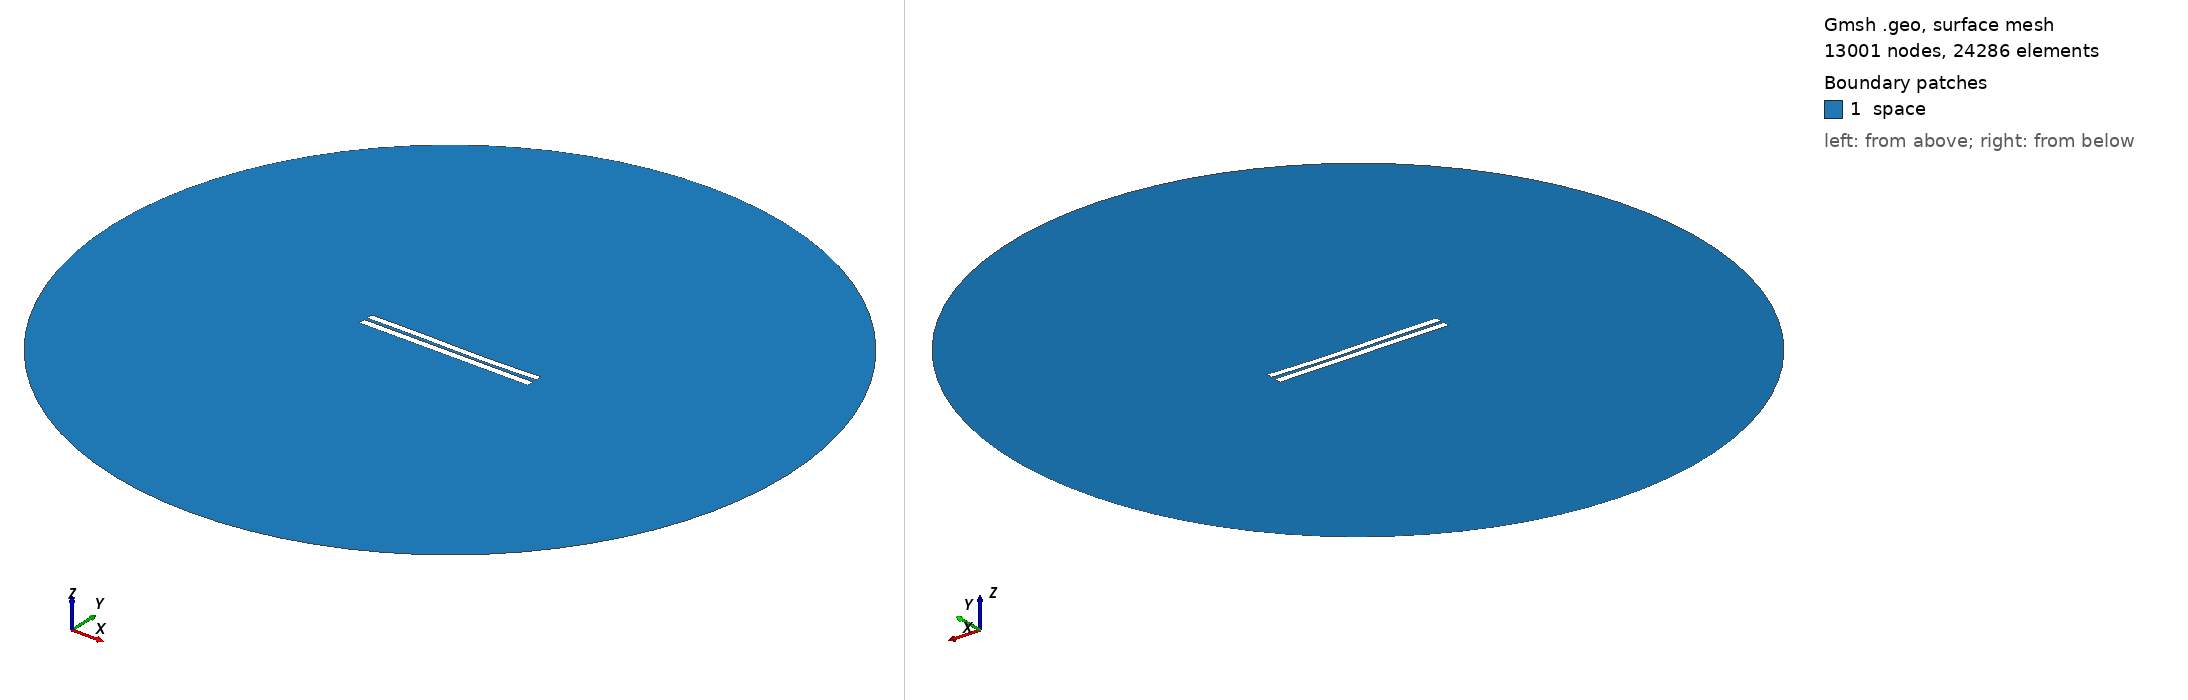

Gmsh geometry script, surface-meshed: 13001 nodes, 24286 surface elements. Boundary patches (legend numbers): 1 space. Left view from above one corner, right view from below the opposite corner. Legend entries are the model's physical surfaces. The drawing asked Gmsh for element sizes between 1% and 20% of the model's largest extent; the script's own settings can give other sizes.

=== 4023.geo (drawn) ===
//---------------------------------------
// Geometry kernel
//---------------------------------------

SetFactory("OpenCASCADE");



//---------------------------------------
// Parameters of the geometry
//---------------------------------------

// Overetch of the upper plate
overetch = 0.125;

// Distance between the plates
distance = 1.75;

// Discretization over the x axis (for the deformation)
nx = 50; 

// Length of the plate
L = 100 - overetch; 

// Number of modes
n = 4; 

// 1st mode coefficient
coeff(1) = 0.0;
beta(1) = 0.596864 * 3.1415926535 / L;

// 2nd mode coefficient
coeff(2) = -0.15;
beta(2) = 1.49418 * 3.1415926535 / L;

// 3rd mode coefficient
coeff(3) = 0.15;
beta(3) = 2.50025 * 3.1415926535 / L;

// 4th mode coefficient
coeff(4) = 0.0;
beta(4) = 3.49999 * 3.1415926535 / L;



//---------------------------------------
// Upper plate (deformed rectangle)
//---------------------------------------

// Coordiantes of the upper plate
xmin = -50;
xmax = 50 - overetch;

// Height of the upper plate
yheight = 4 - 2 * overetch;

// Indexes of the points
UpperID[] = {};
LowerID[] = {};
LeftID[] = {};
RightID[] = {};

// Point index
p = 1;

// Horizontal edges
For i In {1:nx}
    x = xmin + (i-1)*(xmax - xmin)/(nx-1);

    y_bottom = distance / 2 + overetch;
    For j In {1:n}
        C = (Cosh(beta(j)*L) + Cos(beta(j)*L)) / (Sinh(beta(j)*L) + Sin(beta(j)*L));
        y_bottom  = y_bottom + coeff(j) * (Cosh(beta(j)*(x+50)) - Cos(beta(j)*(x+50)) - C * (Sinh(beta(j)*(x+50)) - Sin(beta(j)*(x+50))));
    EndFor

    y_top = y_bottom + yheight;

    Point(p) = {x, y_top, 0, 1.0};
    UpperID[i] = p;
    p = p + 1;

    Point(p) = {x, y_bottom, 0, 1.0};
    LowerID[i] = p;
    p = p + 1;
EndFor

// Create point lists
UpperPts[] = {}; LowerPts[] = {};
For i In {1:nx}
  UpperPts[] += {UpperID[i]};
  LowerPts[] += {LowerID[i]};
EndFor

// Build splines
Spline(1) = {UpperPts[]};
Spline(2) = {LowerPts[]};
Line(3) = {LowerPts[nx-1], UpperPts[nx-1]};
Line(4) = {LowerPts[0], UpperPts[0]};

// Build the plane surface
Curve Loop(1) = {2, 3, -1, -4};
Plane Surface(1) = {1};



//---------------------------------------
// Lower plate (rectangle)
//---------------------------------------

// Vertices
Point(1001) = {-50, -1, 0, 1.0};
Point(1002) = { 50, -1, 0, 1.0};
Point(1003) = { 50,  -5, 0, 1.0};
Point(1004) = {-50,  -5, 0, 1.0};

// Edges
Line(5) = {1001, 1002};
Line(6) = {1002, 1003};
Line(7) = {1003, 1004};
Line(8) = {1004, 1001};

// Plane surface
Line Loop(2) = {5, 6, 7, 8};
Plane Surface(2) = {2}; 



//---------------------------------------
// Outer (fictious) boundary
//---------------------------------------

// Points
Point(1005) = {0, 0, 0};       // Center
Point(1006) = {200, 0, 0};     // Start point
Point(1007) = {0, 200, 0};     // 90 degrees
Point(1008) = {-200, 0, 0};    // 180 degrees
Point(1009) = {0, -200, 0};    // 270 degrees

// Circle arcs (each needs start, center, end)
Circle(9) = {1006, 1005, 1007};
Circle(10) = {1007, 1005, 1008};
Circle(11) = {1008, 1005, 1009};
Circle(12) = {1009, 1005, 1006};

// Plane surface for the entire domain
Curve Loop(3) = {9, 10, 11, 12};
Surface(3) = {3};

// Subtract the plates from the whole domain to obtain the actual domain where we want to solve the equations
BooleanDifference{ Surface{3}; Delete; }{ Surface{1}; Surface{2}; Delete; }




//---------------------------------------
// Transfinite Lines/Curves
//---------------------------------------

// Set the number of points on the boundaries
r = 7;

// Plates
Transfinite Curve {1, 2} = 50*r Using Progression 1;
Transfinite Curve {3, 4} = 2*r Using Progression 1;
Transfinite Line {5, 7} = 50*r Using Progression 1;
Transfinite Line {6, 8} = 2*r Using Progression 1;

// Outer boundary
Transfinite Line {9, 10, 11, 12} = 20 Using Progression 1;



//---------------------------------------
// Physical groups
//---------------------------------------                

// Physical curves (boundaries)
Physical Line("force_segment", 10) = {2};
Physical Line("upper_plate", 11) = {1, 3, 4};
Physical Line("lower_plate", 12) = {5, 6, 7, 8};
Physical Line("boundary", 20) = {9, 10, 11, 12};

// Physical Surfaces
Physical Surface("space", 30) = {3};



//---------------------------------------
// 6. Generate the Mesh
//---------------------------------------

// 2D mesh generation
Mesh 2;
